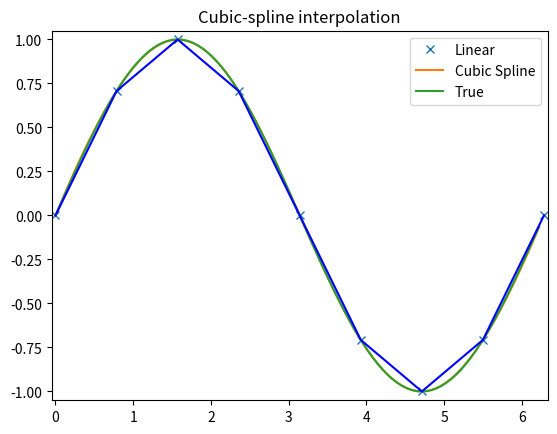
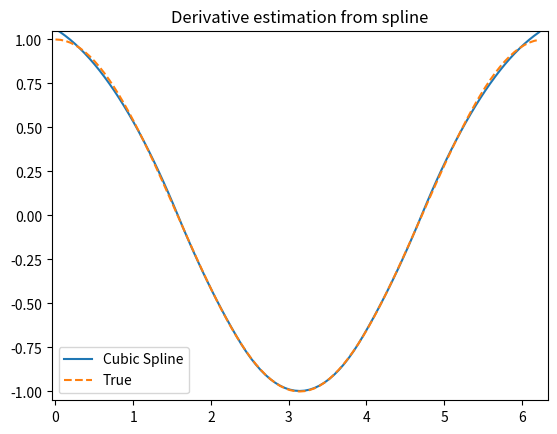

The matplotlib source for these figures, in order:
import numpy as np
import matplotlib.pyplot as plt
from scipy import interpolate

# define x e y como exemplo de valores.
x = np.arange(0, 2*np.pi+np.pi/4, 2*np.pi/8)
y = np.sin(x)

# splrep encontra a representacao spline de uma curva em um plano bidimensional sendo x e y os componentes da curva.
# essa funcao retorna uma tupla (t,c,k), sendo "t" os pontos de controle, "c" os coeficientes e "k" a ordem da spline.
tck = interpolate.splrep(x, y, s=0)

# cria um arranjo contendo uma sequencia de valores de 0 ate 2pi espacados de pi/50
xnew = np.arange(0, 2*np.pi, np.pi/50)

# dado o array de pontos, avalia o valor da suavidade polinomial. Retorna para ynew um array de valores representando a funcao de spline avaliada nos pontos de xnew.
ynew = interpolate.splev(xnew, tck, der=0)

# plota o grafico da spline cubica.
plt.figure()
plt.plot(x, y, 'x', xnew, ynew, xnew, np.sin(xnew), x, y, 'b')
plt.legend(['Linear', 'Cubic Spline', 'True'])
plt.axis([-0.05, 6.33, -1.05, 1.05])
plt.title('Cubic-spline interpolation')
plt.show()

# igual ao ynew, mas dessa vez eh a derivada da spline.
yder = interpolate.splev(xnew, tck, der=1)

# plota o grafico da derivada da spline.
plt.figure()
plt.plot(xnew, yder, xnew, np.cos(xnew),'--')
plt.legend(['Cubic Spline', 'True'])
plt.axis([-0.05, 6.33, -1.05, 1.05])
plt.title('Derivative estimation from spline')
plt.show()